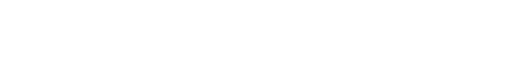
t = 0.00 s
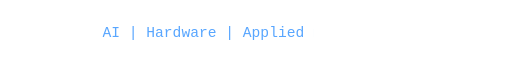
t = 1.66 s
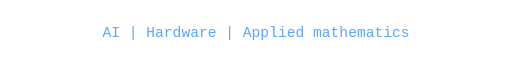
t = 3.62 s
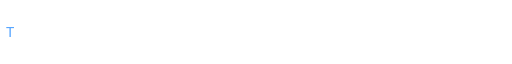
t = 5.54 s
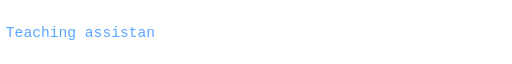
t = 6.68 s
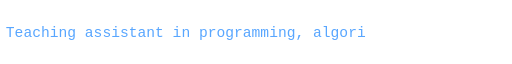
t = 8.34 s

The animated SVG that drew these frames (rendered in a browser with its animation timeline set to each time). Animation: 3 SMIL elements (animate=3); frames cover the first 8.34 s, repeats indefinitely.

<svg xmlns="http://www.w3.org/2000/svg" width="700" height="44" viewBox="0 0 700 44" role="img" aria-label="AI | Hardware | Applied mathematics. Teaching assistant in programming, algorithms and systems. Founder of the n! community">
<title>AI | Hardware | Applied mathematics. Teaching assistant in programming, algorithms and systems. Founder of the n! community</title>
<clipPath id="c0"><rect x="140.0" y="0" width="0" height="44"><animate attributeName="width" calcMode="discrete" dur="17.54s" repeatCount="indefinite" keyTimes="0.00000;0.00001;0.00399;0.00798;0.01197;0.01596;0.01995;0.02395;0.02794;0.03193;0.03592;0.03991;0.04390;0.04789;0.05188;0.05587;0.05986;0.06385;0.06784;0.07184;0.07583;0.07982;0.08381;0.08780;0.09179;0.09578;0.09977;0.10376;0.10775;0.11174;0.11574;0.11973;0.12372;0.12771;0.13170;0.13569;0.27651;1.00000" values="0;12;24;36;48;60;72;84;96;108;120;132;144;156;168;180;192;204;216;228;240;252;264;276;288;300;312;324;336;348;360;372;384;396;408;420;0;0"/></rect></clipPath>
<text x="140.0" y="29" font-family="'Fira Code','JetBrains Mono',Consolas,Menlo,monospace" font-size="20" textLength="420" lengthAdjust="spacingAndGlyphs" clip-path="url(#c0)"><tspan fill="#58A6FF">AI | Hardware | Applied mathematics</tspan></text>
<clipPath id="c1"><rect x="8.0" y="0" width="0" height="44"><animate attributeName="width" calcMode="discrete" dur="17.54s" repeatCount="indefinite" keyTimes="0.00000;0.31471;0.31870;0.32269;0.32668;0.33067;0.33466;0.33865;0.34265;0.34664;0.35063;0.35462;0.35861;0.36260;0.36659;0.37058;0.37457;0.37856;0.38255;0.38655;0.39054;0.39453;0.39852;0.40251;0.40650;0.41049;0.41448;0.41847;0.42246;0.42645;0.43044;0.43444;0.43843;0.44242;0.44641;0.45040;0.45439;0.45838;0.46237;0.46636;0.47035;0.47434;0.47834;0.48233;0.48632;0.49031;0.49430;0.49829;0.50228;0.50627;0.51026;0.51425;0.51824;0.52223;0.52623;0.53022;0.53421;0.53820;0.67902;1.00000" values="0;12;24;36;48;60;72;84;96;108;120;132;144;156;168;180;192;204;216;228;240;252;264;276;288;300;312;324;336;348;360;372;384;396;408;420;432;444;456;468;480;492;504;516;528;540;552;564;576;588;600;612;624;636;648;660;672;684;0;0"/></rect></clipPath>
<text x="8.0" y="29" font-family="'Fira Code','JetBrains Mono',Consolas,Menlo,monospace" font-size="20" textLength="684" lengthAdjust="spacingAndGlyphs" clip-path="url(#c1)"><tspan fill="#58A6FF">Teaching assistant in programming, algorithms and systems</tspan></text>
<clipPath id="c2"><rect x="188.0" y="0" width="0" height="44"><animate attributeName="width" calcMode="discrete" dur="17.54s" repeatCount="indefinite" keyTimes="0.00000;0.71722;0.72121;0.72520;0.72919;0.73318;0.73717;0.74116;0.74515;0.74914;0.75314;0.75713;0.76112;0.76511;0.76910;0.77309;0.77708;0.78107;0.78506;0.78905;0.79304;0.79704;0.80103;0.80502;0.80901;0.81300;0.81699;0.82098;0.96180;1.00000" values="0;12;24;36;48;60;72;84;96;108;120;132;144;156;168;180;192;204;216;228;240;252;264;276;288;300;312;324;0;0"/></rect></clipPath>
<text x="188.0" y="29" font-family="'Fira Code','JetBrains Mono',Consolas,Menlo,monospace" font-size="20" textLength="324" lengthAdjust="spacingAndGlyphs" clip-path="url(#c2)"><tspan fill="#58A6FF">Founder of the n! communi</tspan><tspan fill="#39FF14">n!</tspan></text>
</svg>
